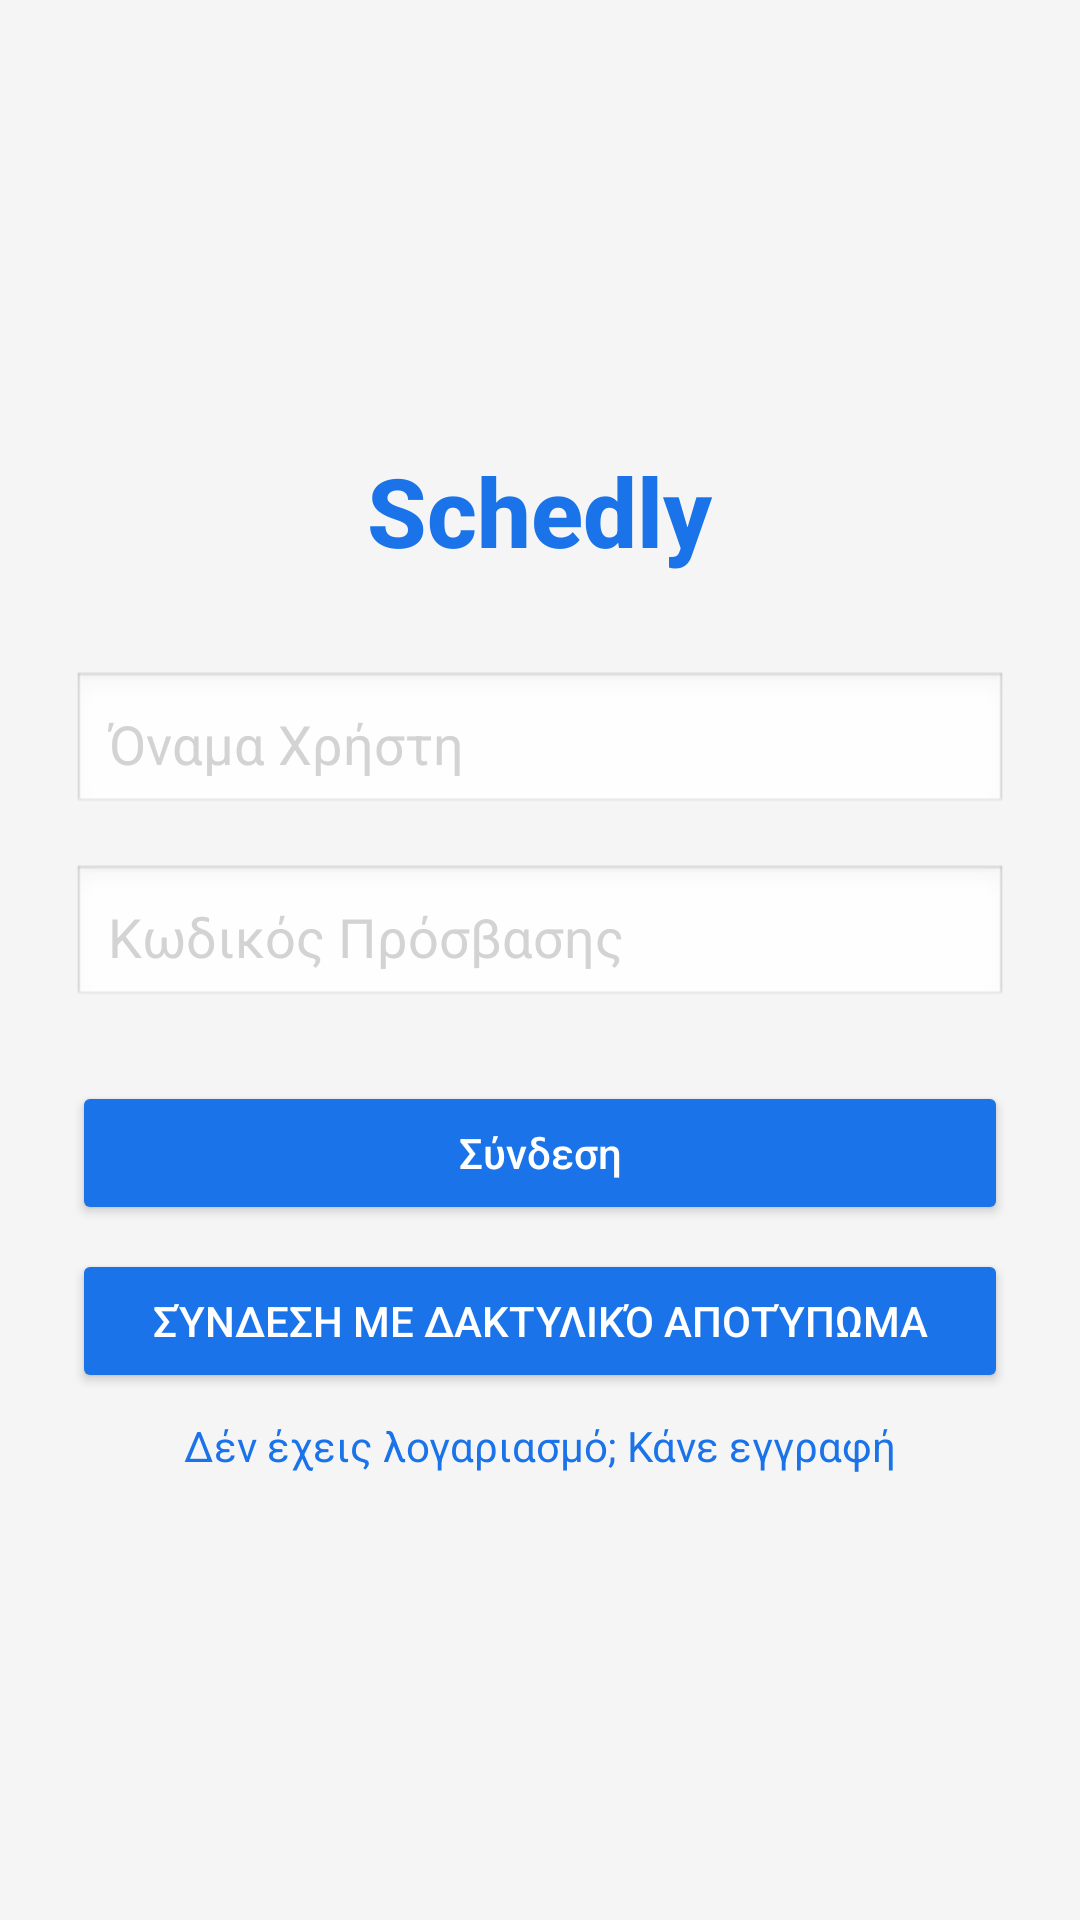

Android layout source for this screen:
<!-- AndroidManifest.xml: application theme Theme.SimpleAgendaApp -->
<!-- res/layout/activity_login.xml -->
<?xml version="1.0" encoding="utf-8"?>
<androidx.constraintlayout.widget.ConstraintLayout
    xmlns:android="http://schemas.android.com/apk/res/android"
    xmlns:app="http://schemas.android.com/apk/res-auto"
    android:layout_width="match_parent"
    android:layout_height="match_parent"
    android:background="#F5F5F5">

    <LinearLayout
        android:id="@+id/loginContent"
        android:layout_width="0dp"
        android:layout_height="wrap_content"
        android:orientation="vertical"
        android:gravity="center"
        android:padding="24dp"
        app:layout_constraintTop_toTopOf="parent"
        app:layout_constraintBottom_toBottomOf="parent"
        app:layout_constraintStart_toStartOf="parent"
        app:layout_constraintEnd_toEndOf="parent">

        
        <TextView
            android:id="@+id/appTitle"
            android:layout_width="wrap_content"
            android:layout_height="wrap_content"
            android:text="Schedly"
            android:textSize="32sp"
            android:textStyle="bold"
            android:textColor="#1A73E8"
            android:fontFamily="sans-serif-medium"
            android:layout_marginBottom="32dp" />

        
        <EditText
            android:id="@+id/username"
            android:layout_width="match_parent"
            android:layout_height="wrap_content"
            android:hint="Όναμα Χρήστη"
            android:textColor="#000000"
            android:textColorHint="@color/edittext_text_color"
            android:padding="12dp"
            android:background="@android:drawable/edit_text"
            android:layout_marginBottom="16dp" />

        
        <EditText
            android:id="@+id/password"
            android:layout_width="match_parent"
            android:layout_height="wrap_content"
            android:hint="Κωδικός Πρόσβασης"
            android:textColor="#000000"
            android:textColorHint="@color/edittext_text_color"
            android:inputType="textPassword"
            android:padding="12dp"
            android:background="@android:drawable/edit_text"
            android:layout_marginBottom="24dp" />

        
        <Button
            android:id="@+id/loginButton"
            android:layout_width="match_parent"
            android:layout_height="wrap_content"
            android:text="Σύνδεση"
            android:textAllCaps="false"
            android:backgroundTint="#1A73E8"
            android:textColor="@android:color/white"
            android:layout_marginBottom="8dp" />

        
        <Button
            android:id="@+id/fingerprintButton"
            android:layout_width="match_parent"
            android:layout_height="wrap_content"
            android:text="Σύνδεση με Δακτυλικό Αποτύπωμα"
            android:backgroundTint="#1A73E8"
            android:textColor="@android:color/white"
            android:layout_marginBottom="8dp" />

        
        <TextView
            android:id="@+id/signupText"
            android:layout_width="wrap_content"
            android:layout_height="wrap_content"
            android:text="Δέν έχεις λογαριασμό; Κάνε εγγραφή"
            android:textColor="#1A73E8"
            android:textSize="14sp"
            android:layout_gravity="center_horizontal" />

    </LinearLayout>

</androidx.constraintlayout.widget.ConstraintLayout>
<!-- resources referenced by this layout -->
<resources>
  <color name="edittext_text_color">#d3d3d3</color>
  <style name="Theme.SimpleAgendaApp" parent="Base.Theme.SimpleAgendaApp" />
  <style name="Base.Theme.SimpleAgendaApp" parent="Theme.Material3.DayNight.NoActionBar">
          
          
      </style>
</resources>
